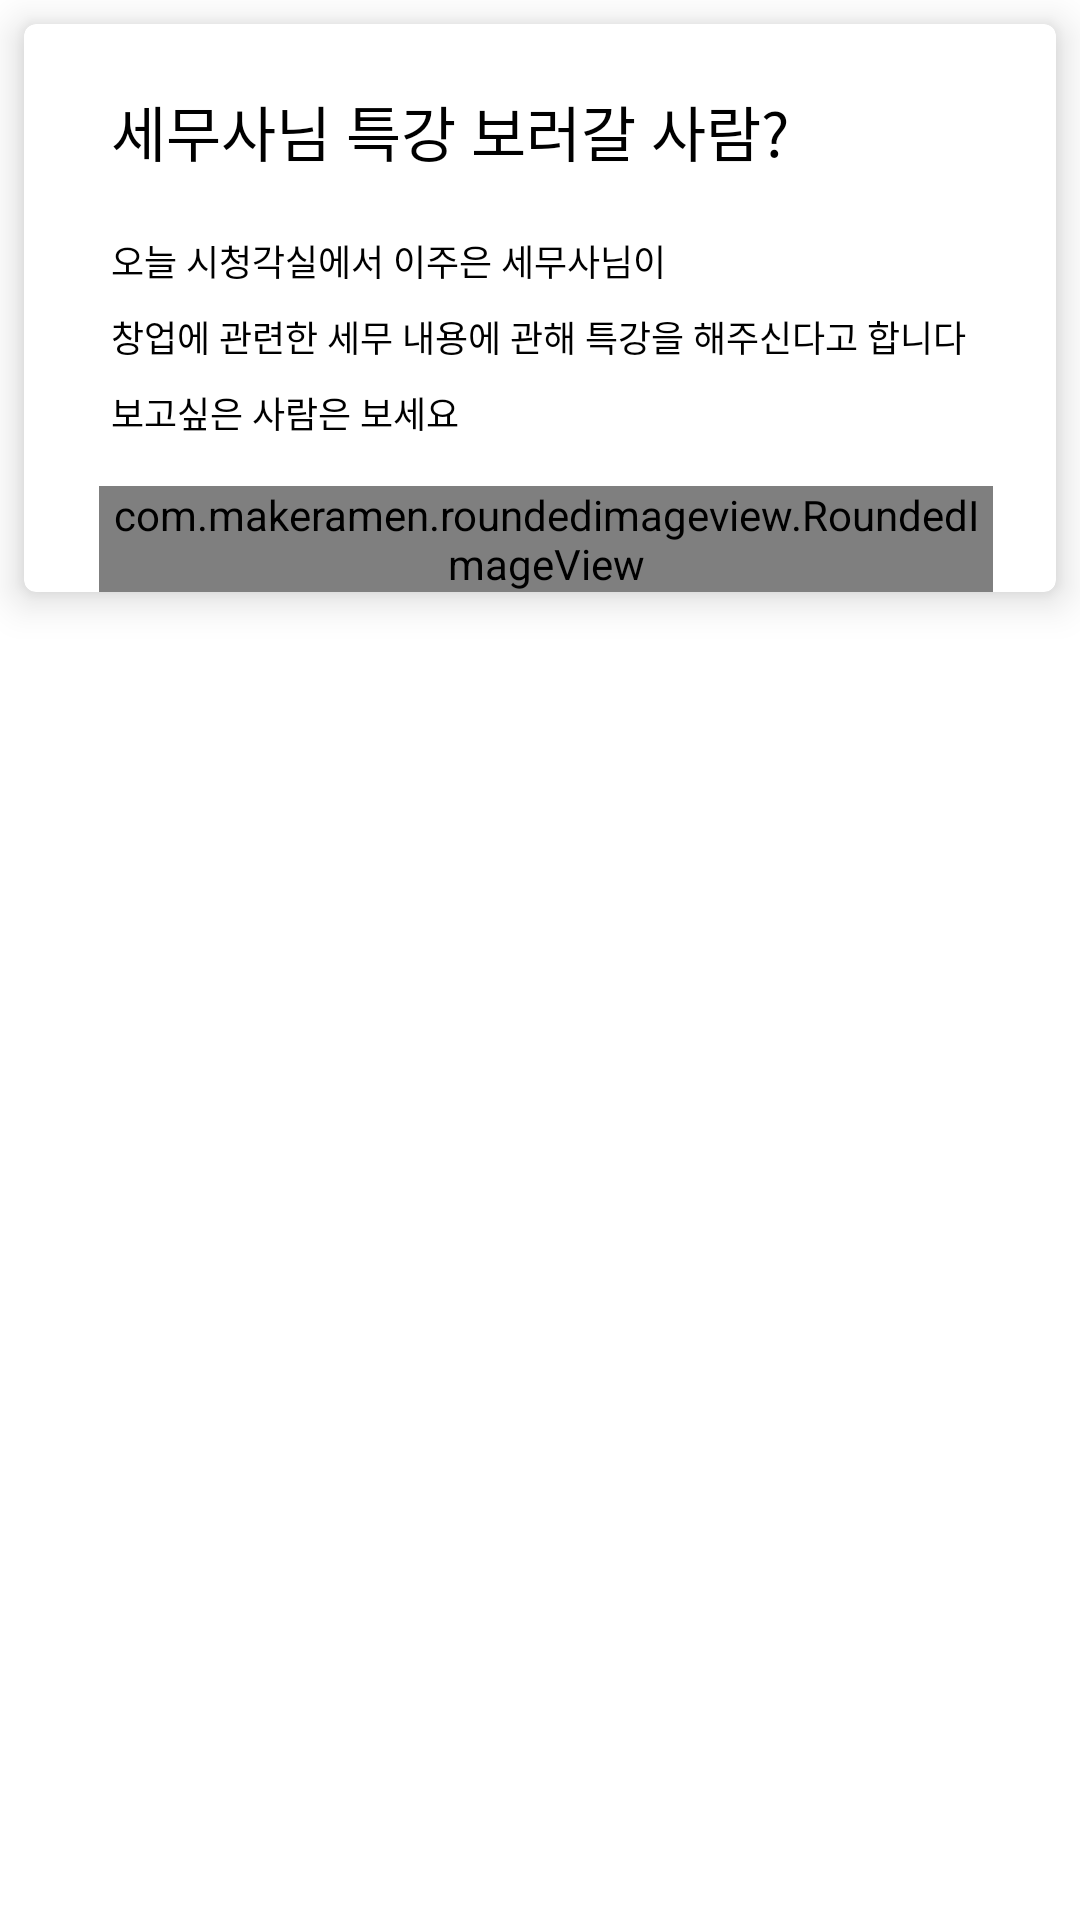

Layout XML and referenced resources for this Android screen:
<!-- AndroidManifest.xml: application theme AppTheme -->
<!-- res/layout/layout_item_application.xml -->
<?xml version="1.0" encoding="utf-8"?>
<LinearLayout xmlns:android="http://schemas.android.com/apk/res/android"
    android:layout_width="match_parent"
    android:layout_height="match_parent"
    android:background="@color/colorPrimary"
    xmlns:app="http://schemas.android.com/apk/res-auto">

    <androidx.cardview.widget.CardView
        android:id="@+id/cardview_root"
        android:layout_width="match_parent"
        android:layout_height="wrap_content"
        android:layout_margin="8dp"
        app:cardBackgroundColor="#FFFFFF"
        app:cardCornerRadius="4dp"
        app:cardElevation="8dp">

        <LinearLayout
            android:layout_width="match_parent"
            android:layout_height="wrap_content"
            android:layout_marginStart="25dp"
            android:layout_marginEnd="21dp"
            android:layout_marginTop="21dp"
            android:orientation="vertical">

            <TextView
                android:id="@+id/text_title"
                android:layout_width="match_parent"
                android:layout_height="wrap_content"
                android:layout_marginStart="4dp"
                android:layout_marginEnd="4dp"
                android:text="@string/default_title"
                android:theme="@style/TitleText" />

            <TextView
                android:id="@+id/text_content"
                android:layout_width="match_parent"
                android:layout_height="wrap_content"
                android:layout_marginTop="20dp"
                android:layout_marginStart="4dp"
                android:layout_marginEnd="4dp"
                android:text="@string/default_content"
                android:theme="@style/ContentText" />

            <com.makeramen.roundedimageview.RoundedImageView
                android:layout_width="match_parent"
                android:layout_height="wrap_content"
                android:layout_marginTop="16dp"
                android:src="@drawable/default_image"
                android:scaleType="centerCrop"
                android:adjustViewBounds="true"
                android:maxHeight="360dp"
                app:riv_corner_radius="15dp"/>

        </LinearLayout>

    </androidx.cardview.widget.CardView>

</LinearLayout>
<!-- resources referenced by this layout -->
<resources>
  <color name="colorPrimary">#FFFFFF</color>
  <!-- drawable default_image: jpg bitmap (drawable, 258094 bytes) -->
  <string name="default_content">오늘 시청각실에서 이주은 세무사님이\n창업에 관련한 세무 내용에 관해 특강을 해주신다고 합니다\n보고싶은 사람은 보세요</string>
  <string name="default_title">세무사님 특강 보러갈 사람?</string>
  <style name="ContentText" parent="TextTheme">
          <item name="fontFamily">@font/noto_medium</item>
          <item name="android:textSize">12sp</item>
          <item name="android:lineSpacingExtra">8dp</item>
      </style>
  <style name="TitleText" parent="TextTheme">
          <item name="fontFamily">@font/noto_black</item>
          <item name="android:textSize">20sp</item>
      </style>
  <style name="AppTheme" parent="Theme.AppCompat.NoActionBar">
          
          <item name="colorPrimary">@color/colorPrimary</item>
          <item name="colorPrimaryDark">@color/colorPrimaryDark</item>
          <item name="android:statusBarColor">@color/colorPrimary</item>
          <item name="colorAccent">@color/colorAccent</item>
      </style>
  <style name="TextTheme" parent="@android:style/TextAppearance">
          <item name="android:textColor">#000000</item>
          <item name="android:textColorHighlight">@color/colorAccent</item>
          <item name="android:textColorLink">@color/colorPrimary</item>
          <item name="android:textColorHint">@color/colorAccent</item>
          <item name="android:includeFontPadding">false</item>
      </style>
  <color name="colorPrimaryDark">#000000</color>
  <color name="colorAccent">#0073FE</color>
</resources>
